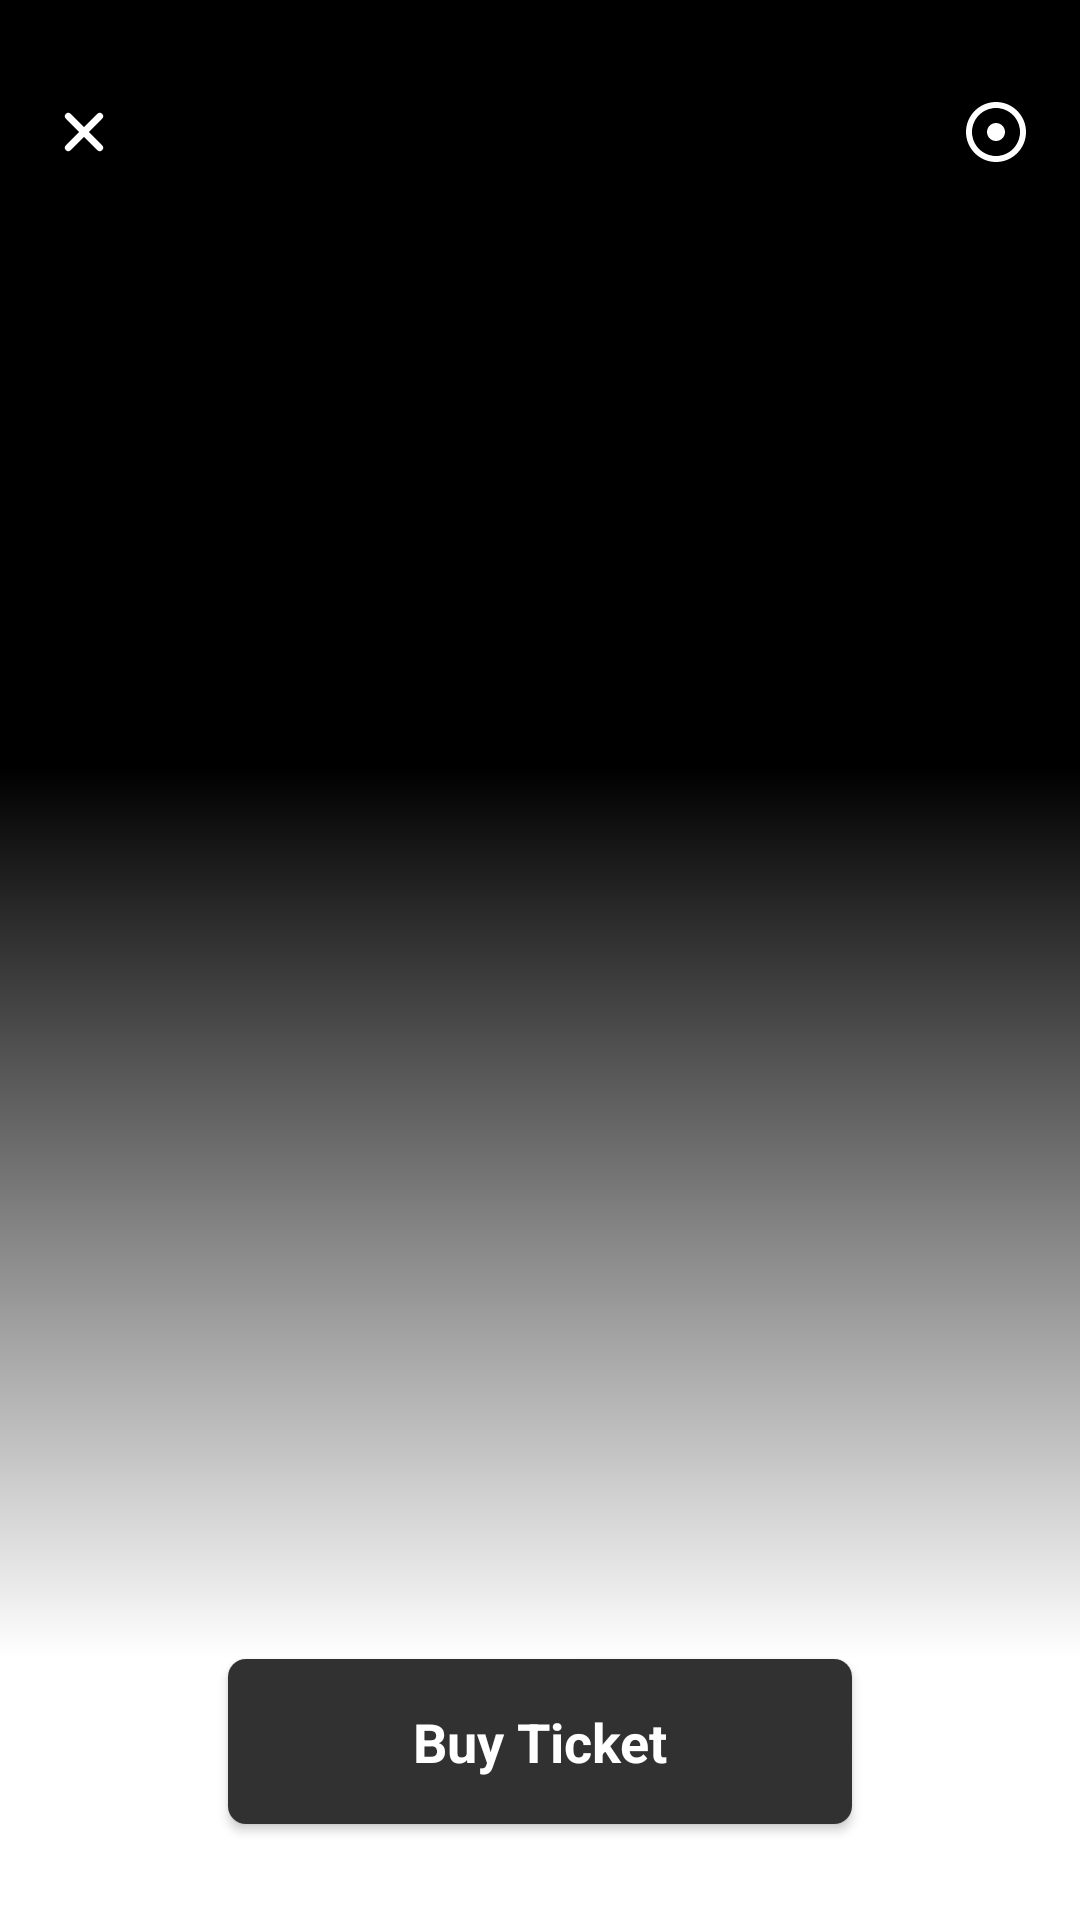

Android layout source for this screen:
<!-- AndroidManifest.xml: application theme Theme.ConvertionalMovieApp -->
<!-- res/layout/movies_list_fragment.xml -->
<?xml version="1.0" encoding="utf-8"?>
<androidx.constraintlayout.motion.widget.MotionLayout xmlns:android="http://schemas.android.com/apk/res/android"
    xmlns:app="http://schemas.android.com/apk/res-auto"
    xmlns:tools="http://schemas.android.com/tools"
    android:id="@+id/movies_carousel_list_root"
    android:layout_width="match_parent"
    android:layout_height="match_parent"
    android:background="@color/black"
    app:layoutDescription="@xml/movies_list_fragment_scene"
    tools:context=".ui.movieslist.MoviesListFragment">


    <androidx.recyclerview.widget.RecyclerView
        android:id="@+id/bg_posters_pager"
        android:layout_width="0dp"
        android:layout_height="0dp"
        android:orientation="horizontal"
        app:layoutManager="androidx.recyclerview.widget.LinearLayoutManager"
        app:layout_constraintBottom_toBottomOf="parent"
        app:layout_constraintEnd_toEndOf="parent"
        app:layout_constraintStart_toStartOf="parent"
        app:layout_constraintTop_toTopOf="parent" />

    <androidx.constraintlayout.widget.Guideline
        android:id="@+id/forty_per_guideline"
        android:layout_width="wrap_content"
        android:layout_height="wrap_content"
        android:orientation="horizontal"
        app:layout_constraintGuide_percent="0.4" />


    <View
        android:id="@+id/view"
        android:layout_width="match_parent"
        android:layout_height="0dp"
        android:background="@drawable/movies_list_gradient_bg"
        app:layout_constraintBottom_toTopOf="@id/buy_tickets_btn"
        app:layout_constraintEnd_toEndOf="parent"
        app:layout_constraintStart_toStartOf="parent"
        app:layout_constraintTop_toBottomOf="@id/forty_per_guideline" />

    <View
        android:id="@+id/view2"
        android:layout_width="match_parent"
        android:layout_height="0dp"
        android:background="@android:color/white"
        app:layout_constraintBottom_toBottomOf="parent"
        app:layout_constraintEnd_toEndOf="parent"
        app:layout_constraintStart_toStartOf="parent"
        app:layout_constraintTop_toTopOf="@id/buy_tickets_btn" />

    <androidx.viewpager2.widget.ViewPager2
        android:id="@+id/movies_carousel"
        android:layout_width="wrap_content"
        android:layout_height="wrap_content"
        android:layout_marginBottom="16dp"
        android:paddingStart="64dp"
        android:paddingEnd="64dp"
        app:layout_constraintBottom_toBottomOf="@id/buy_tickets_btn"
        app:layout_constraintEnd_toEndOf="parent"
        app:layout_constraintStart_toStartOf="parent"
        app:layout_constraintTop_toBottomOf="@id/app_bar"
        app:layout_constraintVertical_bias="1" />

    <androidx.appcompat.widget.AppCompatButton
        android:id="@+id/buy_tickets_btn"
        android:layout_width="0dp"
        android:layout_height="55dp"
        android:layout_marginStart="76dp"
        android:layout_marginEnd="76dp"
        android:layout_marginBottom="32dp"
        android:background="@drawable/buy_ticket_btn_bg"
        android:text="@string/buy_ticket_btn"
        android:textAllCaps="false"
        android:textAppearance="@style/TextAppearance.AppCompat.Medium"
        android:textColor="@android:color/white"
        android:textStyle="bold"
        app:layout_constraintBottom_toBottomOf="parent"
        app:layout_constraintEnd_toEndOf="parent"
        app:layout_constraintStart_toStartOf="parent" />

    <com.google.android.material.appbar.AppBarLayout
        android:id="@+id/app_bar"
        android:layout_width="match_parent"
        android:layout_height="wrap_content"
        android:layout_marginTop="16dp"
        android:background="@android:color/transparent"
        app:elevation="0dp"
        app:layout_constraintBottom_toBottomOf="parent"
        app:layout_constraintEnd_toEndOf="parent"
        app:layout_constraintHorizontal_bias="0.5"
        app:layout_constraintStart_toStartOf="parent"
        app:layout_constraintTop_toTopOf="parent"
        app:layout_constraintVertical_bias="0">

        <RelativeLayout
            android:layout_width="match_parent"
            android:layout_height="match_parent">

            <ImageButton
                android:id="@+id/close_btn"
                android:layout_width="wrap_content"
                android:layout_height="wrap_content"
                android:layout_alignParentStart="true"
                android:layout_alignParentTop="true"
                android:background="@android:color/transparent"
                android:contentDescription="@string/close_btn_cd"
                android:padding="16dp"
                android:src="@drawable/ic_close" />

            <ImageButton
                android:id="@+id/adjust_btn"
                android:layout_width="wrap_content"
                android:layout_height="wrap_content"
                android:layout_alignParentTop="true"
                android:layout_alignParentEnd="true"
                android:background="@android:color/transparent"
                android:contentDescription="@string/adjust_btn_cd"
                android:padding="16dp"
                android:src="@drawable/ic_adjust" />
        </RelativeLayout>
    </com.google.android.material.appbar.AppBarLayout>

</androidx.constraintlayout.motion.widget.MotionLayout>
<!-- resources referenced by this layout -->
<resources>
  <color name="black">#FF000000</color>
  <!-- drawable buy_ticket_btn_bg (drawable) -->
  <?xml version="1.0" encoding="utf-8"?>
  <shape xmlns:android="http://schemas.android.com/apk/res/android">
      <corners android:radius="6dp"/>
      <solid android:color="@color/dark_gray"/>
  </shape>
  <!-- drawable ic_adjust (drawable) -->
  <vector android:height="24dp" android:tint="#FFFFFF"
      android:viewportHeight="24" android:viewportWidth="24"
      android:width="24dp" xmlns:android="http://schemas.android.com/apk/res/android">
      <path android:fillColor="@android:color/white" android:pathData="M12,2C6.49,2 2,6.49 2,12s4.49,10 10,10 10,-4.49 10,-10S17.51,2 12,2zM12,20c-4.41,0 -8,-3.59 -8,-8s3.59,-8 8,-8 8,3.59 8,8 -3.59,8 -8,8zM15,12c0,1.66 -1.34,3 -3,3s-3,-1.34 -3,-3 1.34,-3 3,-3 3,1.34 3,3z"/>
  </vector>
  <!-- drawable ic_close (drawable) -->
  <vector xmlns:android="http://schemas.android.com/apk/res/android"
      android:width="24dp"
      android:height="24dp"
      android:viewportWidth="512"
      android:viewportHeight="512">
      <path
          android:fillColor="@android:color/white"
          android:pathData="M289.94,256l95,-95A24,24 0,0 0,351 127l-95,95 -95,-95a24,24 0,0 0,-34 34l95,95 -95,95a24,24 0,1 0,34 34l95,-95 95,95a24,24 0,0 0,34 -34z" />
  </vector>
  <!-- drawable movies_list_gradient_bg (drawable) -->
  <?xml version="1.0" encoding="utf-8"?>
  <shape xmlns:android="http://schemas.android.com/apk/res/android">
      <gradient
          android:angle="90"
          android:endColor="@android:color/transparent"
          android:startColor="@android:color/white" />
  </shape>
  <string name="adjust_btn_cd">Adjust button</string>
  <string name="buy_ticket_btn">Buy Ticket</string>
  <string name="close_btn_cd">Close button</string>
  <style name="Theme.ConvertionalMovieApp" parent="Theme.MaterialComponents.DayNight.NoActionBar">
          
          <item name="colorPrimary">@color/purple_500</item>
          <item name="colorPrimaryVariant">@color/purple_700</item>
          <item name="colorOnPrimary">@color/white</item>
          
          <item name="colorSecondary">@color/teal_200</item>
          <item name="colorSecondaryVariant">@color/teal_700</item>
          <item name="colorOnSecondary">@color/black</item>
          
          
  
      </style>
  <color name="dark_gray">#313131</color>
  <color name="purple_500">#FF6200EE</color>
  <color name="purple_700">#FF3700B3</color>
  <color name="white">#FFFFFFFF</color>
  <color name="teal_200">#FF03DAC5</color>
  <color name="teal_700">#FF018786</color>
</resources>
